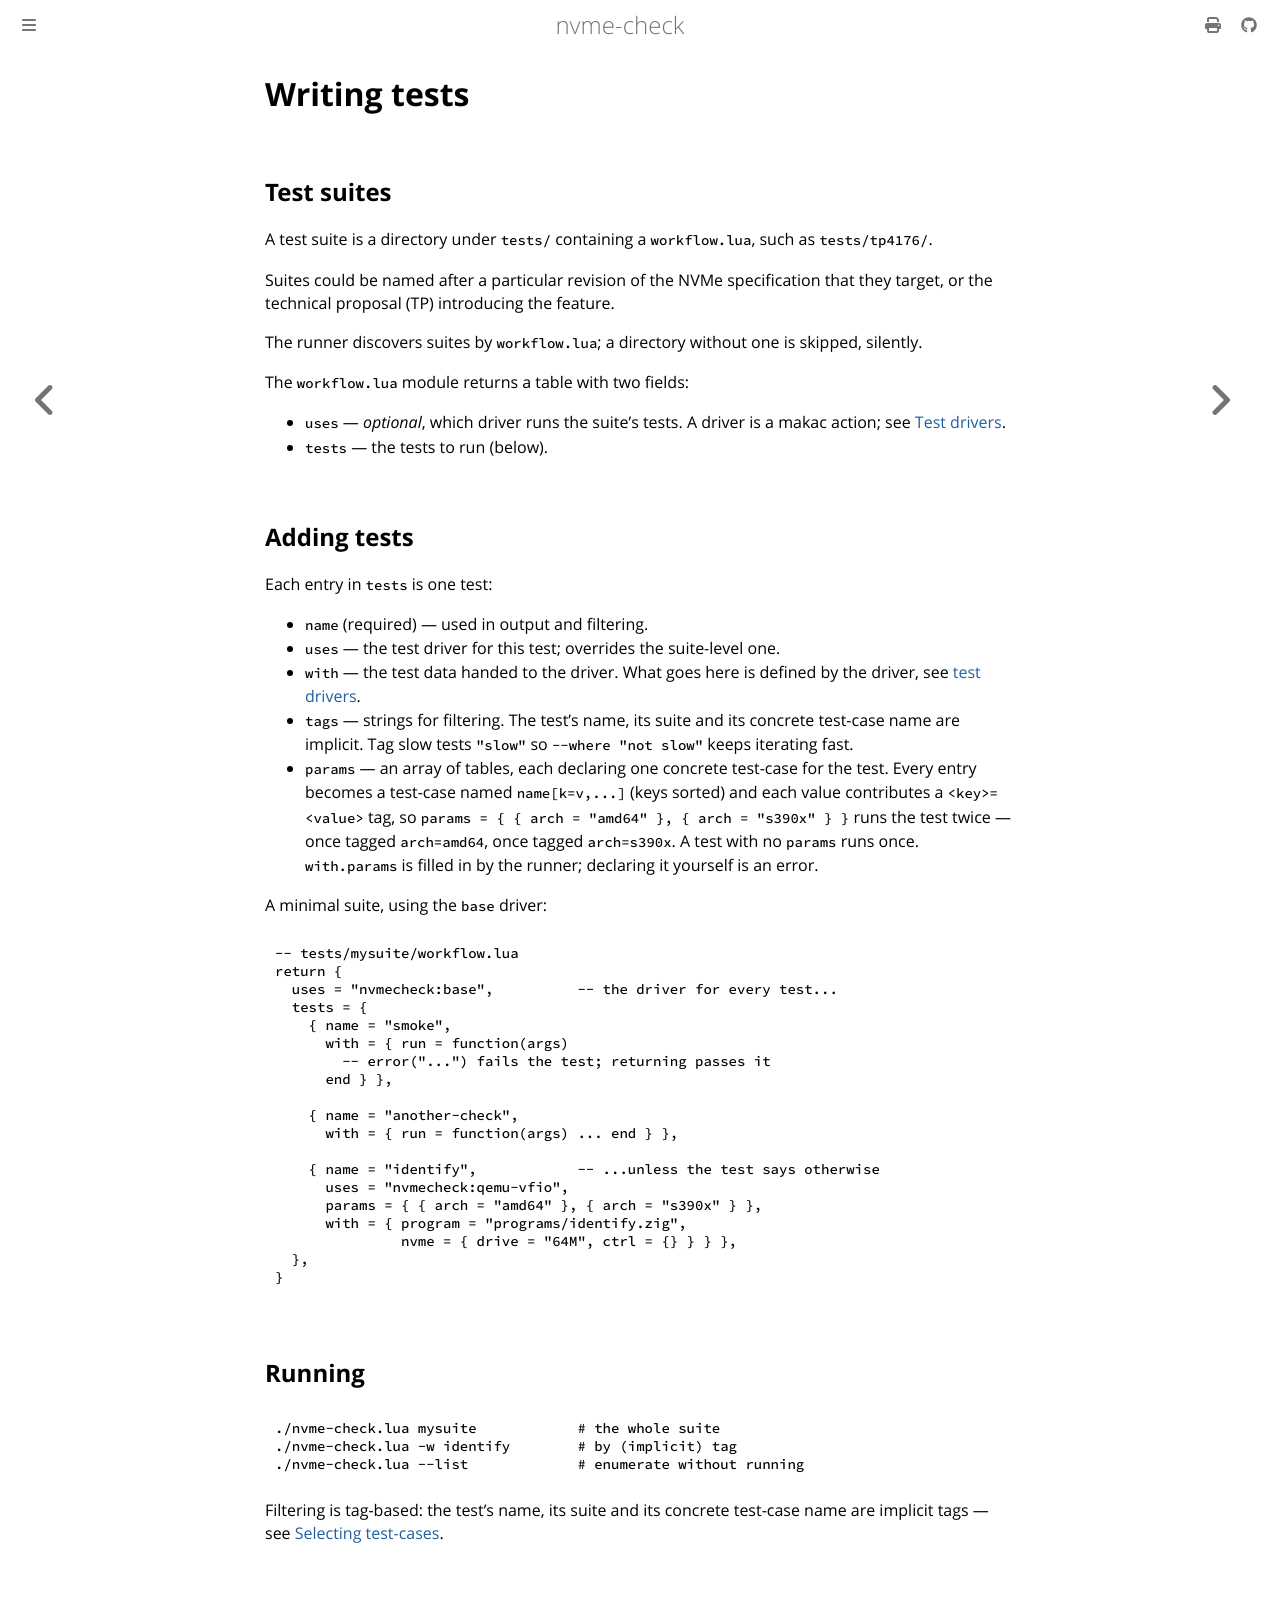

repository: jwdevantier/nvme-check · page: writing-tests.html · generator: mdbook

<!-- SPDX-FileCopyrightText: 2026 Jesper Wendel Devantier -->
<!-- SPDX-License-Identifier: BSD-2-Clause -->

# Writing tests

## Test suites

A test suite is a directory under `tests/` containing a `workflow.lua`, such
as `tests/tp4176/`.

Suites could be named after a particular revision of the NVMe specification
that they target, or the technical proposal (TP) introducing the feature.

The runner discovers suites by `workflow.lua`; a directory without one is
skipped, silently.

The `workflow.lua` module returns a table with two fields:

- `uses` — *optional*, which driver runs the suite's tests. A driver is a
  makac action; see [Test drivers](drivers.md).
- `tests` — the tests to run (below).

## Adding tests

Each entry in `tests` is one test:

- `name` (required) — used in output and filtering.
- `uses` — the test driver for this test; overrides the suite-level one.
- `with` — the test data handed to the driver. What goes here is defined by
  the driver, see [test drivers](drivers.md).
- `tags` — strings for filtering. The test's name, its suite and its
  concrete test-case name are implicit. Tag slow tests `"slow"` so
  `--where "not slow"` keeps iterating fast.
- `params` — an array of tables, each declaring one concrete test-case for the
  test. Every entry becomes a test-case named `name[k=v,...]` (keys sorted) and
  each value contributes a `<key>=<value>` tag, so
  `params = { { arch = "amd64" }, { arch = "s390x" } }` runs the test twice —
  once tagged `arch=amd64`, once tagged `arch=s390x`. A test with no `params`
  runs once. `with.params` is filled in by the runner; declaring it yourself
  is an error.

A minimal suite, using the `base` driver:

```lua
-- tests/mysuite/workflow.lua
return {
  uses = "nvmecheck:base",          -- the driver for every test...
  tests = {
    { name = "smoke",
      with = { run = function(args)
        -- error("...") fails the test; returning passes it
      end } },

    { name = "another-check",
      with = { run = function(args) ... end } },

    { name = "identify",            -- ...unless the test says otherwise
      uses = "nvmecheck:qemu-vfio",
      params = { { arch = "amd64" }, { arch = "s390x" } },
      with = { program = "programs/identify.zig",
               nvme = { drive = "64M", ctrl = {} } } },
  },
}
```

## Running

```sh
./nvme-check.lua mysuite            # the whole suite
./nvme-check.lua -w identify        # by (implicit) tag
./nvme-check.lua --list             # enumerate without running
```

Filtering is tag-based: the test's name, its suite and its concrete test-case
name are implicit tags — see
[Selecting test-cases](user-guide.md#selecting-test-cases).
